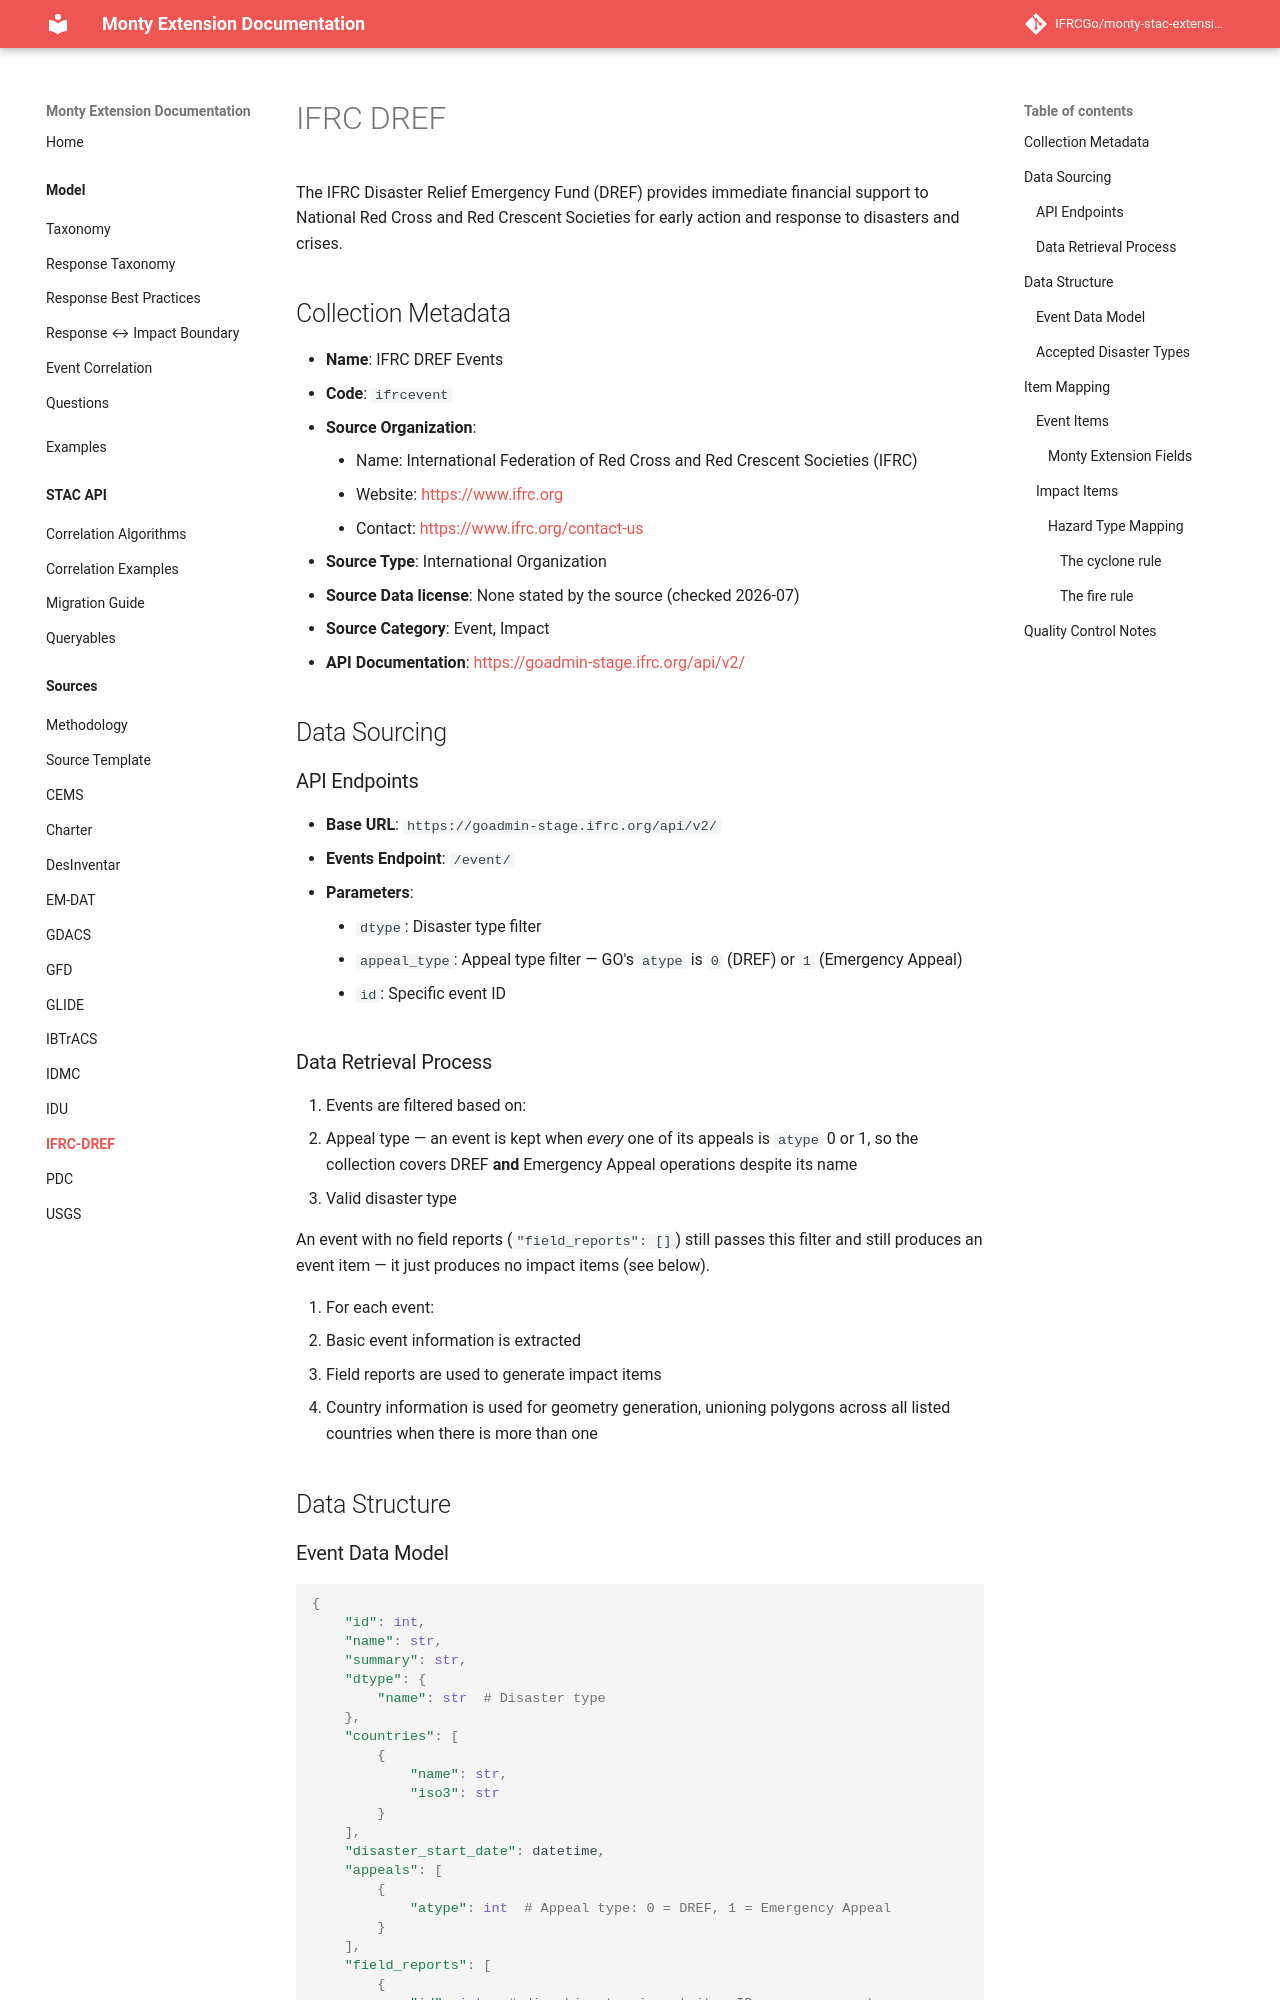

repository: IFRCGo/monty-stac-extension · page: model/sources/IFRC-DREF/index.html · generator: mkdocs

# IFRC DREF

The IFRC Disaster Relief Emergency Fund (DREF) provides immediate financial support to National Red Cross and Red Crescent Societies for early action and response to disasters and crises.

## Collection Metadata

- **Name**: IFRC DREF Events
- **Code**: `ifrcevent`
- **Source Organization**:
    - Name: International Federation of Red Cross and Red Crescent Societies (IFRC)
    - Website: <https://www.ifrc.org>
    - Contact: <https://www.ifrc.org/contact-us>
- **Source Type**: International Organization
- **Source Data license**: None stated by the source (checked 2026-07)
- **Source Category**: Event, Impact
- **API Documentation**: <https://goadmin-stage.ifrc.org/api/v2/>

## Data Sourcing

### API Endpoints

- **Base URL**: `https://goadmin-stage.ifrc.org/api/v2/`
- **Events Endpoint**: `/event/`
- **Parameters**:
    - `dtype`: Disaster type filter
    - `appeal_type`: Appeal type filter — GO's `atype` is `0` (DREF) or `1` (Emergency Appeal)
    - `id`: Specific event ID

### Data Retrieval Process

1. Events are filtered based on:
   - Appeal type — an event is kept when *every* one of its appeals is `atype` 0 or 1, so
     the collection covers DREF **and** Emergency Appeal operations despite its name
   - Valid disaster type

   An event with no field reports (`"field_reports": []`) still passes this filter and
   still produces an event item — it just produces no impact items (see below).

2. For each event:
   - Basic event information is extracted
   - Field reports are used to generate impact items
   - Country information is used for geometry generation, unioning polygons
     across all listed countries when there is more than one

## Data Structure

### Event Data Model

```python
{
    "id": int,
    "name": str,
    "summary": str,
    "dtype": {
        "name": str  # Disaster type
    },
    "countries": [
        {
            "name": str,
            "iso3": str
        }
    ],
    "disaster_start_date": datetime,
    "appeals": [
        {
            "atype": int  # Appeal type: 0 = DREF, 1 = Emergency Appeal
        }
    ],
    "field_reports": [
        {
            "id": int,  # disambiguates impact item IDs across reports
            "countries": [
                {
                    "name": str,
                    "iso3": str
                }
            ],
            "num_dead": int,
            "gov_num_dead": int,
            "other_num_dead": int,
            "num_injured": int,
            "gov_num_injured": int,
            "other_num_injured": int,
            # ... similar pattern for other impact metrics
        }
    ]
}
```
